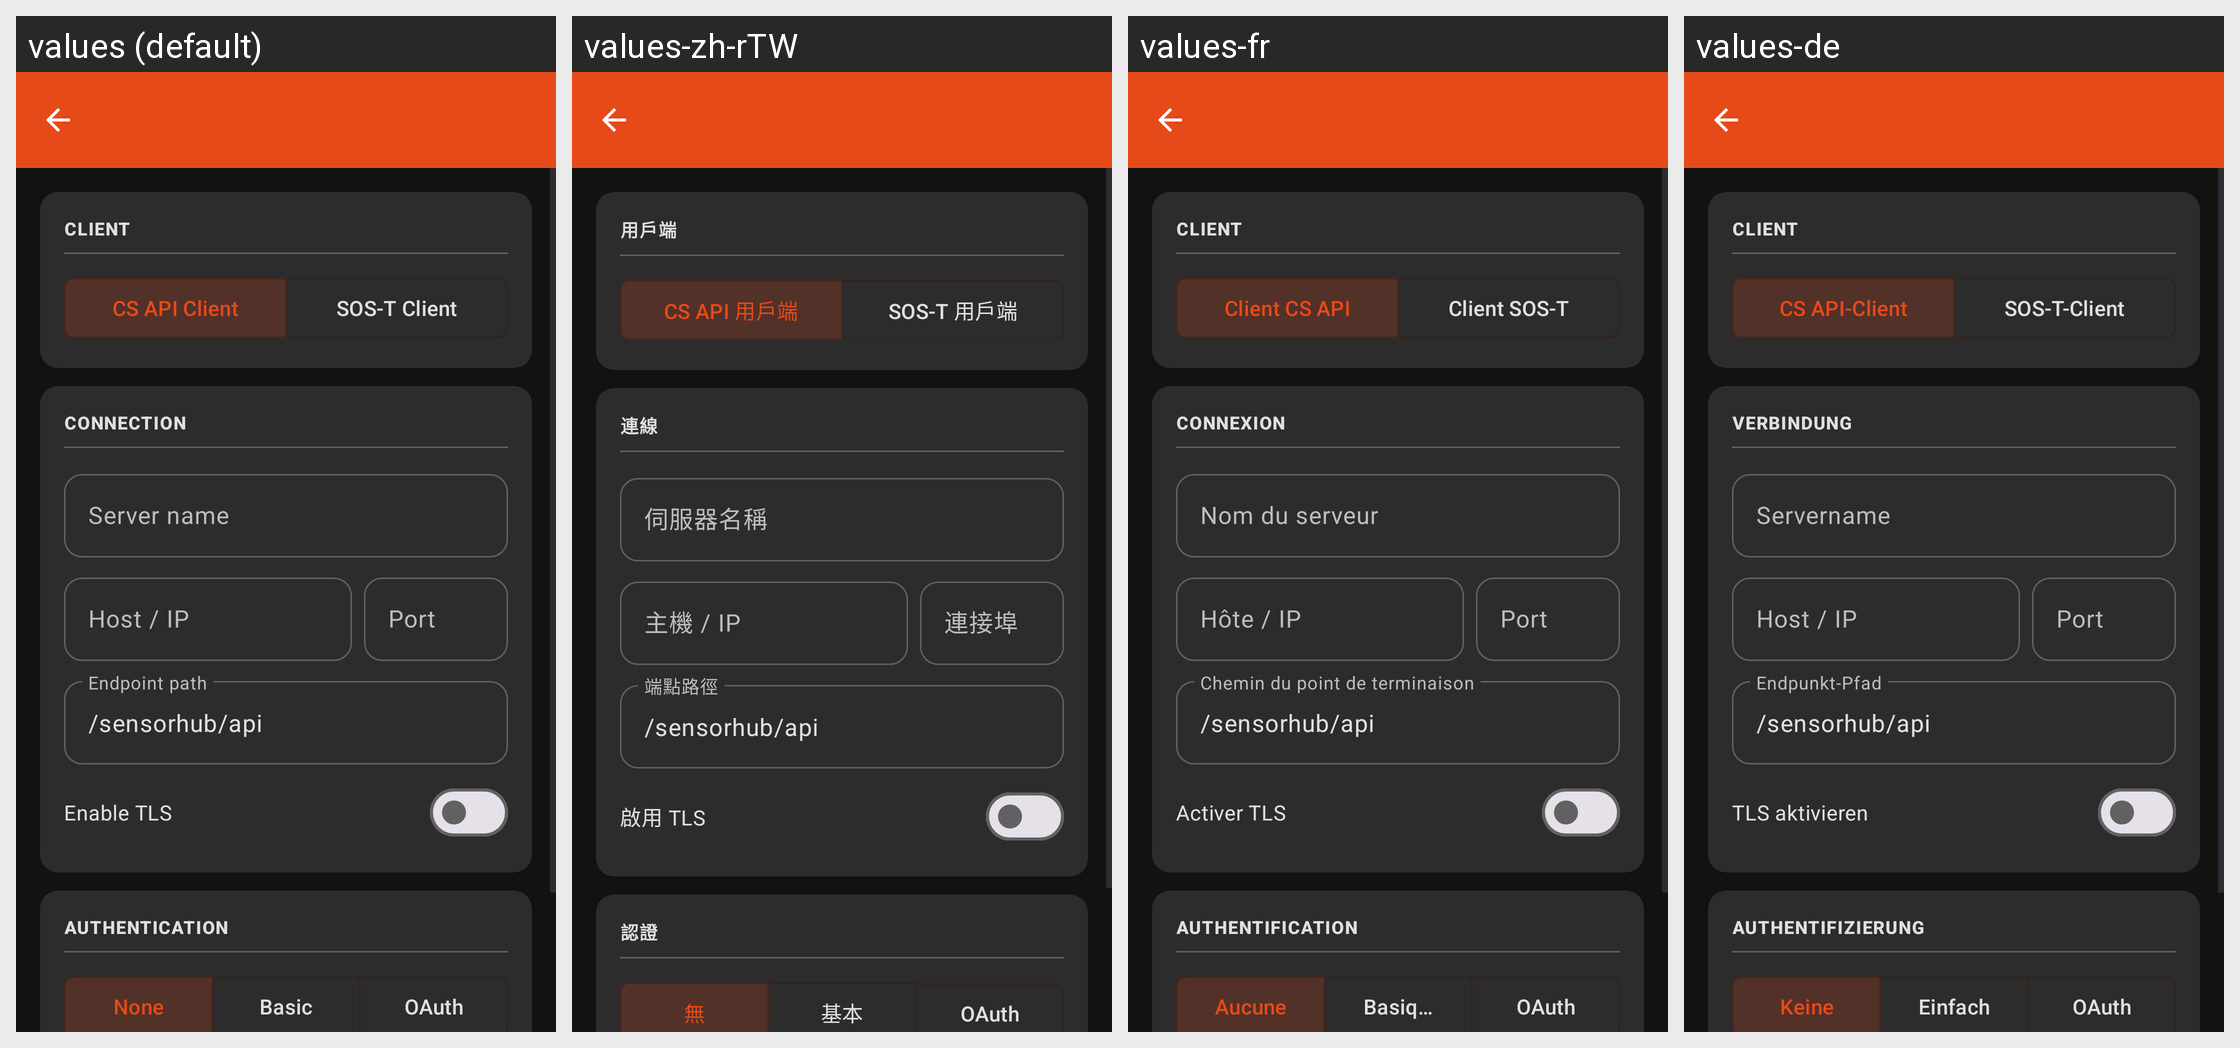

Strings drawn on this Android screen and how each of the app's shown locales translates them:
Android screen res/layout/activity_edit_server_profile.xml rendered under 4 locales, left to right: values (default), values-zh-rTW, values-fr, values-de. Device: Nexus 5 (rendered at 1080×1920; each locale shown at half size, 540×960, under a caption strip naming it); theme AppTheme.
Other locales in the repository, not shown: values-es, values-it, values-pt.
Strings drawn on this screen, with the default value and each locale's value (text and hints the layout hard-codes, and strings that could not be matched under every locale, appear in the picture but are not listed):

section_client
  values: CLIENT
  values-zh-rTW: 用戶端
  values-fr: CLIENT
  values-de: CLIENT

btn_csapi_client
  values: CS API Client
  values-zh-rTW: CS API 用戶端
  values-fr: Client CS API
  values-de: CS API-Client

btn_sost_client
  values: SOS-T Client
  values-zh-rTW: SOS-T 用戶端
  values-fr: Client SOS-T
  values-de: SOS-T-Client

section_connection
  values: CONNECTION
  values-zh-rTW: 連線
  values-fr: CONNEXION
  values-de: VERBINDUNG

hint_server_name
  values: Server name
  values-zh-rTW: 伺服器名稱
  values-fr: Nom du serveur
  values-de: Servername

hint_host_ip
  values: Host / IP
  values-zh-rTW: 主機 / IP
  values-fr: Hôte / IP
  values-de: Host / IP

hint_port
  values: Port
  values-zh-rTW: 連接埠
  values-fr: Port
  values-de: Port

hint_endpoint_path
  values: Endpoint path
  values-zh-rTW: 端點路徑
  values-fr: Chemin du point de terminaison
  values-de: Endpunkt-Pfad

default_endpoint_path
  values: /sensorhub/api
  values-zh-rTW: /sensorhub/api  [not translated; the default value is used]
  values-fr: /sensorhub/api  [not translated; the default value is used]
  values-de: /sensorhub/api  [not translated; the default value is used]

switch_enable_tls
  values: Enable TLS
  values-zh-rTW: 啟用 TLS
  values-fr: Activer TLS
  values-de: TLS aktivieren

section_authentication
  values: AUTHENTICATION
  values-zh-rTW: 認證
  values-fr: AUTHENTIFICATION
  values-de: AUTHENTIFIZIERUNG

auth_none
  values: None
  values-zh-rTW: 無
  values-fr: Aucune
  values-de: Keine

auth_basic
  values: Basic
  values-zh-rTW: 基本
  values-fr: Basique
  values-de: Einfach

auth_oauth
  values: OAuth
  values-zh-rTW: OAuth
  values-fr: OAuth
  values-de: OAuth
